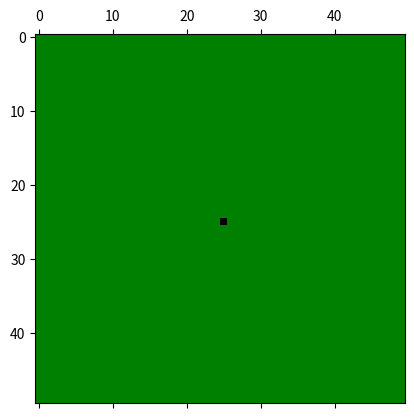

Write the Python code that produced this figure.
import numpy as np
import matplotlib.pyplot as plt
import matplotlib.animation as animation

size = 50         # Tamaño del bosque (cuadrícula)
p = 0.3           # Probabilidad de propagación del fuego
steps = 50        # Pasos de la simulación

GREEN = 0
BURNING = 1
BURNED = 2

# Colores
colors = ['green', 'red', 'black']
cmap = plt.cm.colors.ListedColormap(colors)

# Bosque inicial
forest = np.zeros((size, size), dtype=int)
forest[size//2, size//2] = BURNING  # fuego en el centro

def update(frame):
    global forest
    new_forest = forest.copy()
    for i in range(size):
        for j in range(size):
            if forest[i, j] == GREEN:
                # Ver vecinos (con márgenes seguros)
                neighbors = forest[max(i-1,0):min(i+2,size), max(j-1,0):min(j+2,size)]
                if BURNING in neighbors:
                    if np.random.rand() < p:
                        new_forest[i, j] = BURNING
            elif forest[i, j] == BURNING:
                new_forest[i, j] = BURNED
    forest = new_forest
    mat.set_data(forest)
    return [mat]

# Visualización
fig, ax = plt.subplots()
mat = ax.matshow(forest, cmap=cmap)
ani = animation.FuncAnimation(fig, update, frames=steps, interval=300, repeat=False)

plt.show()